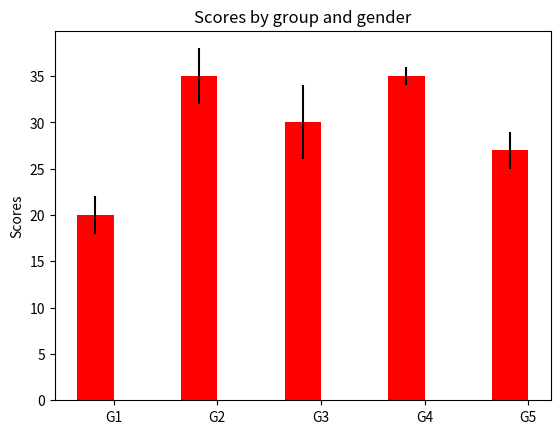

Generate this figure with matplotlib: (Note: this script raises an exception after producing the figure.)
import numpy as np
import matplotlib.pyplot as plt

N = 5
men_means = (20, 35, 30, 35, 27)
men_std = (2, 3, 4, 1, 2)

ind = np.arange(N)  # the x locations for the groups
width = 0.35       # the width of the bars

fig, ax = plt.subplots()
rects1 = ax.bar(ind, men_means, width, color='r', yerr=men_std)

# add some text for labels, title and axes ticks
ax.set_ylabel('Scores')
ax.set_title('Scores by group and gender')
ax.set_xticks(ind + width / 2)
ax.set_xticklabels(('G1', 'G2', 'G3', 'G4', 'G5'))

ax.legend((rects1[0], ('Men')))


def autolabel(rects):
    """
    Attach a text label above each bar displaying its height
    """
    for rect in rects:
        height = rect.get_height()
        ax.text(rect.get_x() + rect.get_width()/2., 1.05*height,
                '%d' % int(height),
                ha='center', va='bottom')

autolabel(rects1)

plt.show()